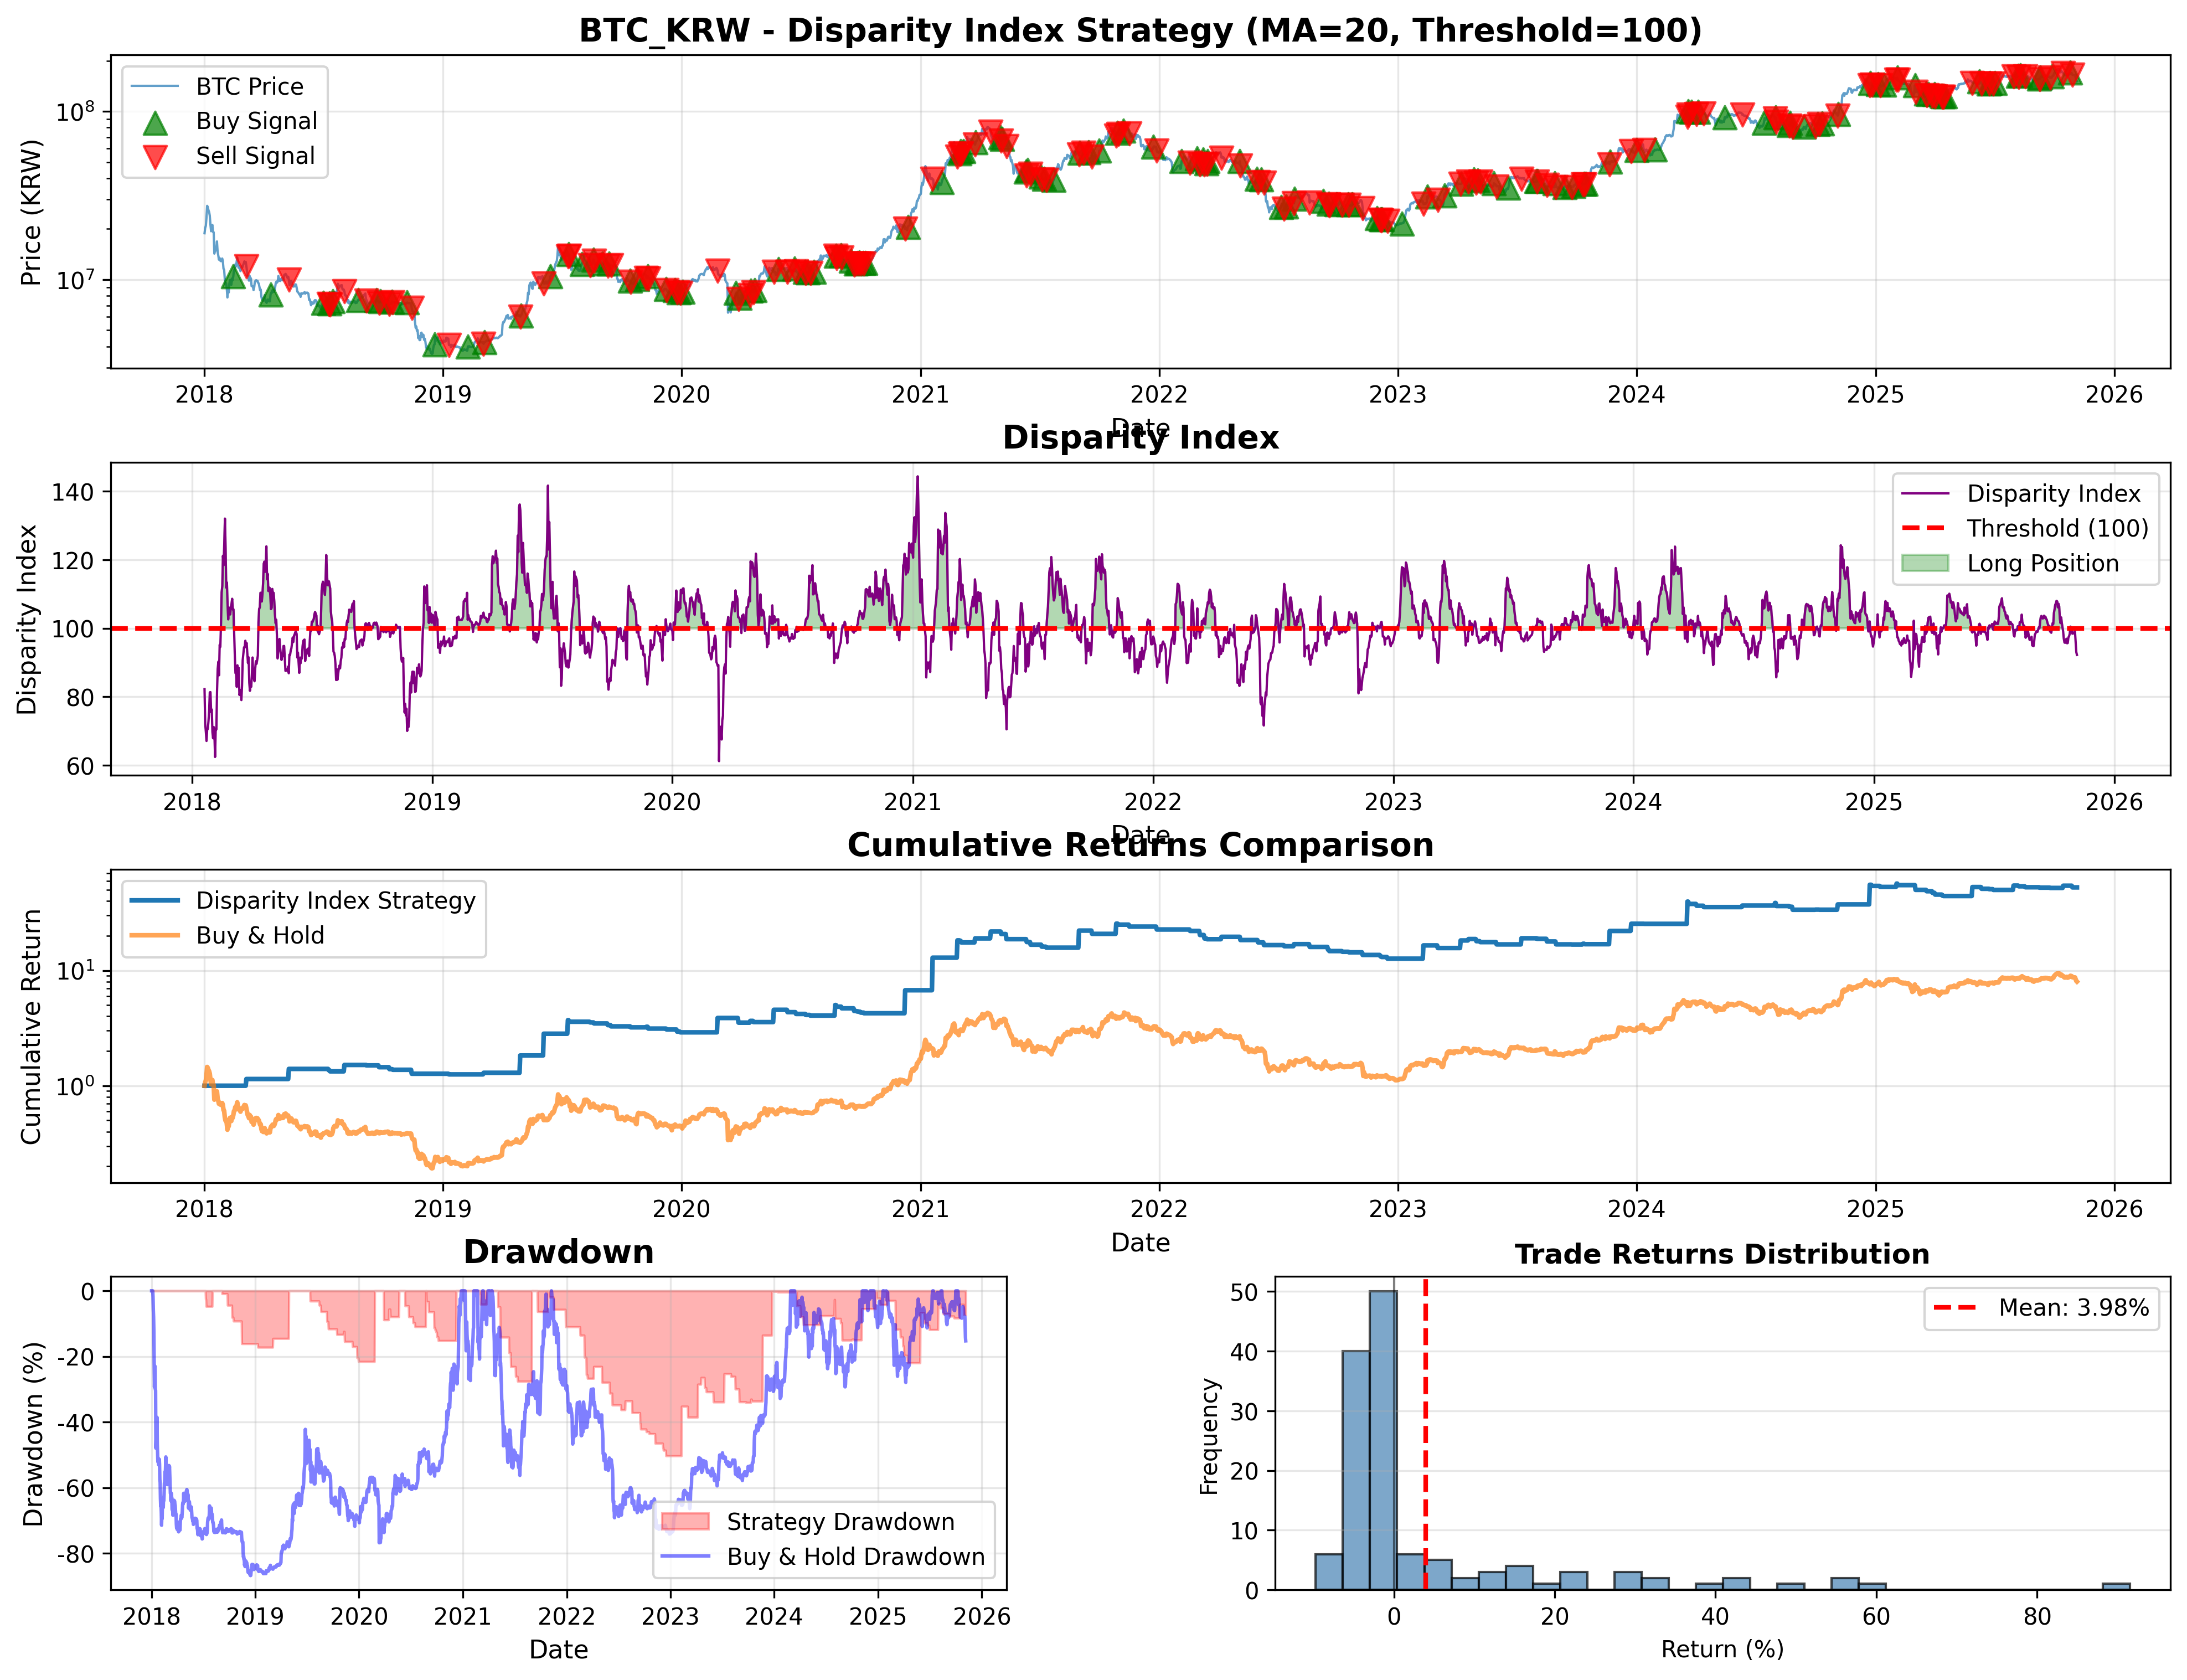

Source data for this figure (header and first rows):
timestamp, Open, High, Low, Close, Volume, MA, Disparity, position, position_change, buy_signal, sell_signal, daily_return, cumulative_return, buy_hold_return
2018-01-01, 19278000, 19420000, 18290000, 18860000, 27950, , , 0, , 0, 0, 0.0, 1.0, 1.0
2018-01-02, 18875000, 21720000, 18510000, 20263000, 41968, , , 0, 0.0, 0, 0, 0.0, 1.0, 1.074
2018-01-03, 20263000, 21329000, 19520000, 20900000, 43168, , , 0, 0.0, 0, 0, 0.0, 1.0, 1.108
2018-01-04, 20899000, 23685000, 19700000, 23402000, 45192, , , 0, 0.0, 0, 0, 0.0, 1.0, 1.241
2018-01-05, 23403000, 28589000, 22338000, 27444000, 56775, , , 0, 0.0, 0, 0, 0.0, 1.0, 1.455
2018-01-06, 27451000, 28885000, 23966000, 26924000, 48972, , , 0, 0.0, 0, 0, 0.0, 1.0, 1.428
2018-01-07, 26924000, 27210000, 24543000, 25859000, 31016, , , 0, 0.0, 0, 0, 0.0, 1.0, 1.371
2018-01-08, 25859000, 26449000, 23850000, 25230000, 44840, , , 0, 0.0, 0, 0, 0.0, 1.0, 1.338
2018-01-09, 25200000, 25786000, 22858000, 24016000, 41559, , , 0, 0.0, 0, 0, 0.0, 1.0, 1.273
2018-01-10, 24015000, 24200000, 19689000, 21317000, 43736, , , 0, 0.0, 0, 0, 0.0, 1.0, 1.13
2018-01-11, 21300000, 21890000, 14104000, 19389000, 61925, , , 0, 0.0, 0, 0, 0.0, 1.0, 1.028
2018-01-12, 19359000, 21143000, 18005000, 20745000, 43734, , , 0, 0.0, 0, 0, 0.0, 1.0, 1.1
2018-01-13, 20750000, 21399000, 19886000, 21135000, 30172, , , 0, 0.0, 0, 0, 0.0, 1.0, 1.121
2018-01-14, 21130000, 21299000, 18131000, 19206000, 30106, , , 0, 0.0, 0, 0, 0.0, 1.0, 1.018
2018-01-15, 19210000, 20143000, 18201000, 19106000, 29583, , , 0, 0.0, 0, 0, 0.0, 1.0, 1.013
2018-01-16, 19107000, 19219000, 11543000, 14279000, 59293, , , 0, 0.0, 0, 0, 0.0, 1.0, 0.7571
2018-01-17, 14279000, 15722000, 11901000, 14951000, 60203, , , 0, 0.0, 0, 0, 0.0, 1.0, 0.7927
2018-01-18, 14954000, 16370000, 13650000, 14880000, 44002, , , 0, 0.0, 0, 0, 0.0, 1.0, 0.789
2018-01-19, 14879000, 15448000, 14352000, 15372000, 27556, , , 0, 0.0, 0, 0, 0.0, 1.0, 0.8151
2018-01-20, 15370000, 17208000, 15225000, 16858000, 51147, 20506800, 82.21, 0, 0.0, 0, 0, 0.0, 1.0, 0.8938
2018-01-21, 16852000, 16943000, 13735000, 14640000, 44140, 20295800, 72.13, 0, 0.0, 0, 0, 0.0, 1.0, 0.7762
2018-01-22, 14640000, 14910000, 12981000, 13944000, 30530, 19979850, 69.79, 0, 0.0, 0, 0, 0.0, 1.0, 0.7393
2018-01-23, 13968000, 14044000, 12311000, 13141000, 28032, 19591900, 67.07, 0, 0.0, 0, 0, 0.0, 1.0, 0.6968
2018-01-24, 13139000, 13780000, 12600000, 13450000, 24236, 19094300, 70.44, 0, 0.0, 0, 0, 0.0, 1.0, 0.7131
2018-01-25, 13450000, 13900000, 12800000, 12973000, 18944, 18370750, 70.62, 0, 0.0, 0, 0, 0.0, 1.0, 0.6879
2018-01-26, 12973000, 13350000, 11500000, 12876000, 30280, 17668350, 72.88, 0, 0.0, 0, 0, 0.0, 1.0, 0.6827
2018-01-27, 12876000, 13132000, 12300000, 12900000, 18535, 17020400, 75.79, 0, 0.0, 0, 0, 0.0, 1.0, 0.684
2018-01-28, 12903000, 13570000, 12810000, 13352000, 20509, 16426500, 81.28, 0, 0.0, 0, 0, 0.0, 1.0, 0.708
2018-01-29, 13351000, 13489000, 12560000, 12909000, 15844, 15871150, 81.34, 0, 0.0, 0, 0, 0.0, 1.0, 0.6845
2018-01-30, 12909000, 12957000, 11310000, 11627000, 21206, 15386650, 75.57, 0, 0.0, 0, 0, 0.0, 1.0, 0.6165
2018-01-31, 11658000, 11900000, 10400000, 11429000, 23175, 14988650, 76.25, 0, 0.0, 0, 0, 0.0, 1.0, 0.606
2018-02-01, 11439000, 11490000, 10011000, 10070000, 22226, 14454900, 69.66, 0, 0.0, 0, 0, 0.0, 1.0, 0.5339
2018-02-02, 10061000, 10120000, 7830000, 9410000, 52018, 13868650, 67.85, 0, 0.0, 0, 0, 0.0, 1.0, 0.4989
2018-02-03, 9410000, 10200000, 8400000, 9520000, 25406, 13384350, 71.13, 0, 0.0, 0, 0, 0.0, 1.0, 0.5048
2018-02-04, 9524000, 10158000, 8765000, 8900000, 18781, 12874050, 69.13, 0, 0.0, 0, 0, 0.0, 1.0, 0.4719
2018-02-05, 8900000, 9250000, 7715000, 7832000, 20710, 12551700, 62.4, 0, 0.0, 0, 0, 0.0, 1.0, 0.4153
2018-02-06, 7831000, 8698000, 6620000, 8642000, 44456, 12236250, 70.63, 0, 0.0, 0, 0, 0.0, 1.0, 0.4582
2018-02-07, 8646000, 9199000, 7990000, 8387000, 33928, 11911600, 70.41, 0, 0.0, 0, 0, 0.0, 1.0, 0.4447
2018-02-08, 8410000, 9690000, 8410000, 9480000, 38114, 11617000, 81.6, 0, 0.0, 0, 0, 0.0, 1.0, 0.5027
2018-02-09, 9479000, 9934000, 9041000, 9929000, 29459, 11270550, 88.1, 0, 0.0, 0, 0, 0.0, 1.0, 0.5265
2018-02-10, 9929000, 10656000, 9475000, 9959000, 33057, 11036500, 90.24, 0, 0.0, 0, 0, 0.0, 1.0, 0.528
2018-02-11, 9958000, 10045000, 9021000, 9320000, 17673, 10805300, 86.25, 0, 0.0, 0, 0, 0.0, 1.0, 0.4942
2018-02-12, 9319000, 10195000, 9305000, 10140000, 14757, 10655250, 95.16, 0, 0.0, 0, 0, 0.0, 1.0, 0.5376
2018-02-13, 10149000, 10220000, 9630000, 9906000, 13736, 10478050, 94.54, 0, 0.0, 0, 0, 0.0, 1.0, 0.5252
2018-02-14, 9906000, 10510000, 9896000, 10473000, 17265, 10353050, 101.2, 1, 1.0, 1, 0, 0.0, 1.0, 0.5553
2018-02-15, 10473000, 11459000, 10355000, 11357000, 26679, 10277100, 110.5, 1, 0.0, 0, 0, 0.0, 1.0, 0.6022
2018-02-16, 11357000, 11800000, 11151000, 11462000, 20285, 10205200, 112.3, 1, 0.0, 0, 0, 0.0, 1.0, 0.6077
2018-02-17, 11452000, 12318000, 11400000, 12300000, 34046, 10152600, 121.2, 1, 0.0, 0, 0, 0.0, 1.0, 0.6522
2018-02-18, 12300000, 12755000, 11522000, 11966000, 44163, 10105450, 118.4, 1, 0.0, 0, 0, 0.0, 1.0, 0.6345
2018-02-19, 11966000, 12663000, 11862000, 12649000, 22700, 10156550, 124.5, 1, 0.0, 0, 0, 0.0, 1.0, 0.6707
2018-02-20, 12649000, 14149000, 12645000, 13548000, 41016, 10262500, 132, 1, 0.0, 0, 0, 0.0, 1.0, 0.7183
2018-02-21, 13542000, 13650000, 12411000, 12815000, 37638, 10399750, 123.2, 1, 0.0, 0, 0, 0.0, 1.0, 0.6795
2018-02-22, 12823000, 13031000, 11660000, 11763000, 37220, 10517400, 111.8, 1, 0.0, 0, 0, 0.0, 1.0, 0.6237
2018-02-23, 11761000, 12170000, 11271000, 12065000, 31053, 10644650, 113.3, 1, 0.0, 0, 0, 0.0, 1.0, 0.6397
2018-02-24, 12065000, 12359000, 11281000, 11553000, 21762, 10777300, 107.2, 1, 0.0, 0, 0, 0.0, 1.0, 0.6126
2018-02-25, 11553000, 11613000, 10805000, 11230000, 16500, 10947200, 102.6, 1, 0.0, 0, 0, 0.0, 1.0, 0.5954
2018-02-26, 11230000, 11884000, 10828000, 11773000, 24307, 11103750, 106, 1, 0.0, 0, 0, 0.0, 1.0, 0.6242
2018-02-27, 11778000, 12165000, 11463000, 11951000, 20616, 11281950, 105.9, 1, 0.0, 0, 0, 0.0, 1.0, 0.6337
2018-02-28, 11957000, 12405000, 11777000, 11860000, 21114, 11400950, 104, 1, 0.0, 0, 0, 0.0, 1.0, 0.6288
2018-03-01, 11865000, 12250000, 11603000, 12214000, 20882, 11515200, 106.1, 1, 0.0, 0, 0, 0.0, 1.0, 0.6476
... 2,806 more rows
